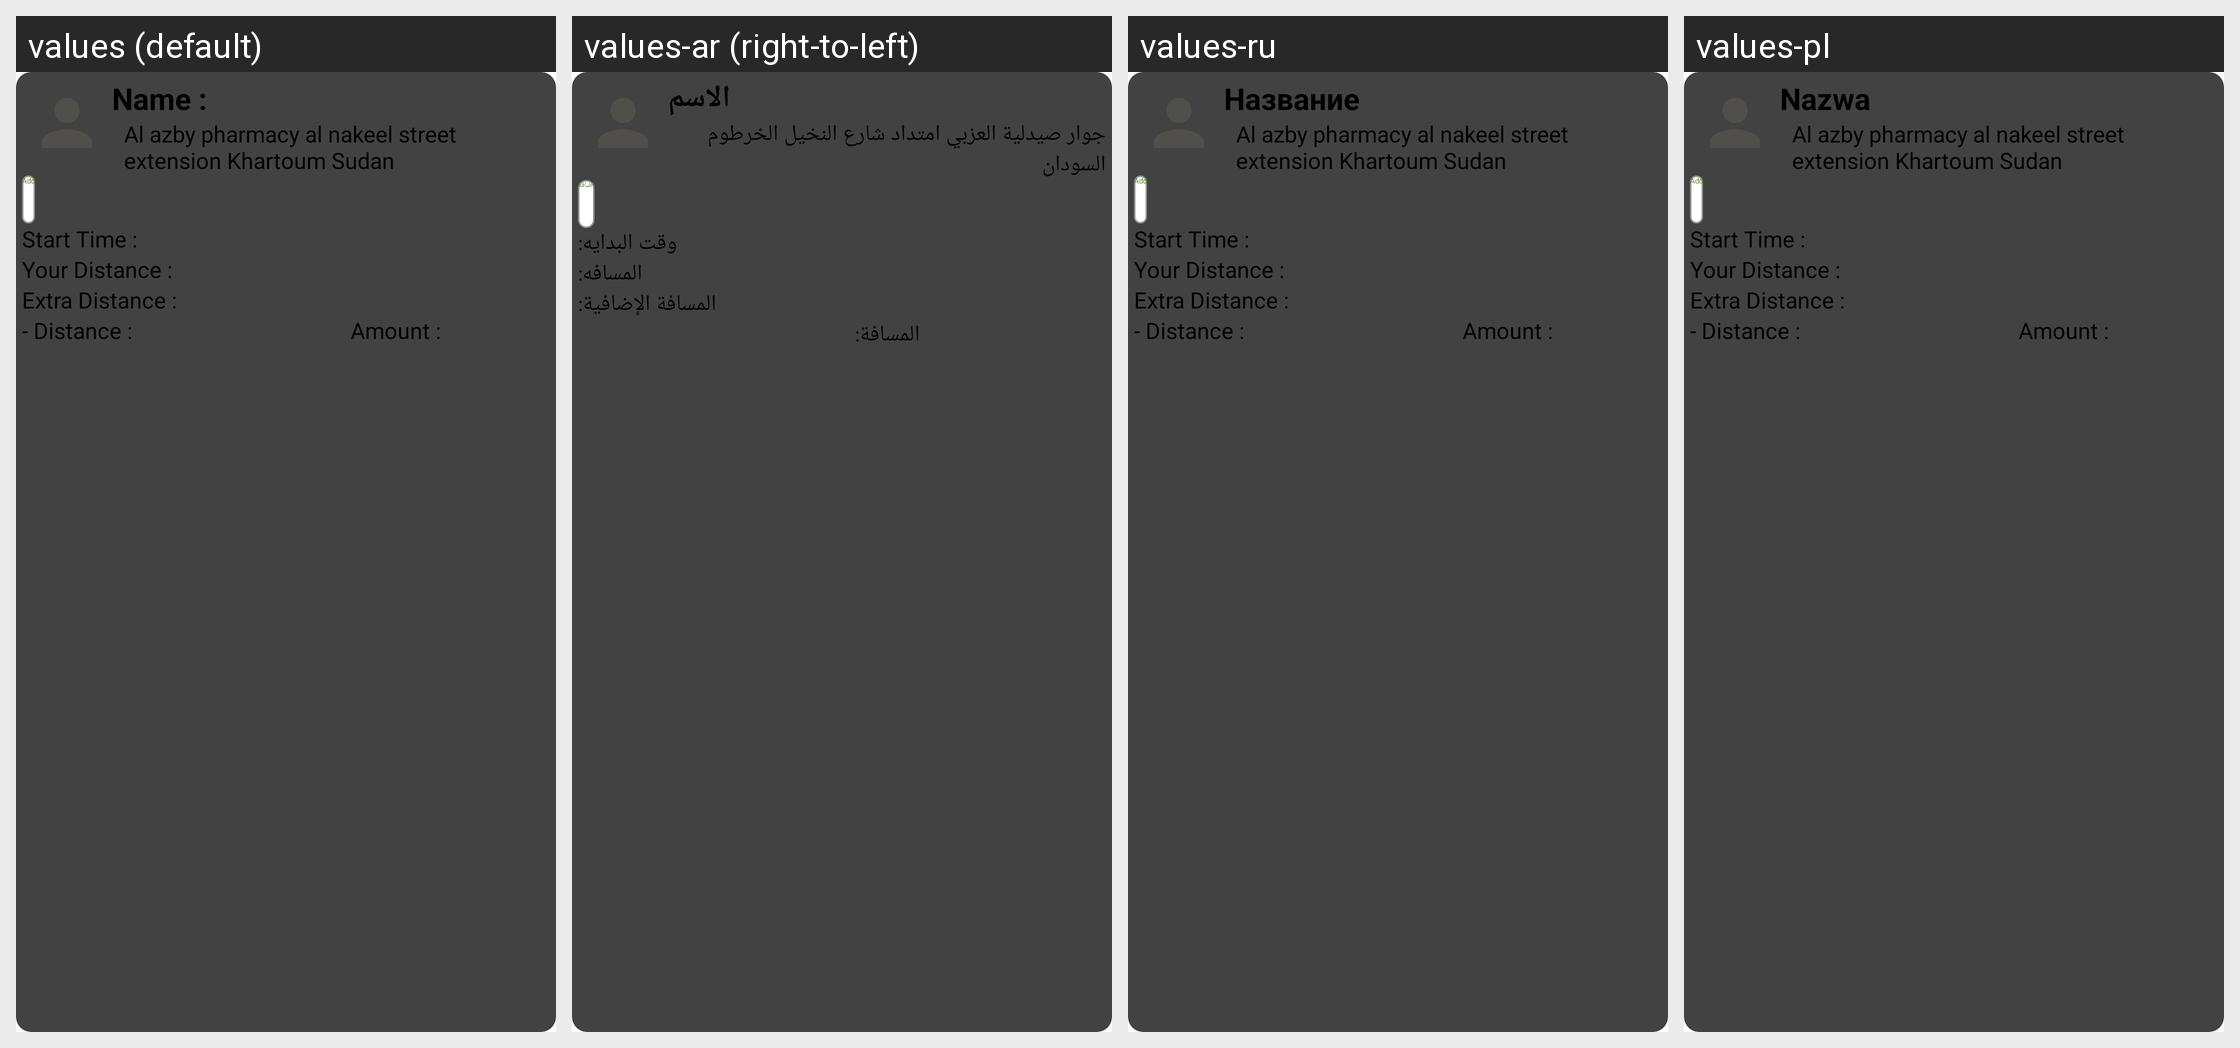

Locale-by-locale string values for the Android screen shown in this grid:
Android screen res/layout/confirmed_list_items.xml rendered under 4 locales, left to right: values (default), values-ar (right-to-left), values-ru, values-pl. Device: Nexus 5 (rendered at 1080×1920; each locale shown at half size, 540×960, under a caption strip naming it); theme MwmTheme.
Other locales in the repository, not shown: values-cs, values-da, values-de, values-el, values-es, values-fa, values-fi, values-fr, values-hu, values-it, values-ja, values-ko, values-nb, values-nl, values-pt, values-ro, values-sk, values-sv, values-th, values-tr, values-uk, values-vi, values-zh, values-zh-rTW.
Strings drawn on this screen, with the default value and each locale's value (text and hints the layout hard-codes, and strings that could not be matched under every locale, appear in the picture but are not listed):

name
  values: Name :
  values-ar: الاسم
  values-ru: Название
  values-pl: Nazwa

al_address
  values: Al azby pharmacy al nakeel street extension Khartoum Sudan
  values-ar: جوار صيدلية العزبي امتداد شارع النخيل الخرطوم السودان
  values-ru: Al azby pharmacy al nakeel street extension Khartoum Sudan  [not translated; the default value is used]
  values-pl: Al azby pharmacy al nakeel street extension Khartoum Sudan  [not translated; the default value is used]

add
  values: Add
  values-ar: إضافة
  values-ru: Add  [not translated; the default value is used]
  values-pl: Add  [not translated; the default value is used]

start_time
  values: Start Time :
  values-ar: وقت البدايه:
  values-ru: Start Time :  [not translated; the default value is used]
  values-pl: Start Time :  [not translated; the default value is used]

your_distance
  values: Your Distance :
  values-ar: المسافه:
  values-ru: Your Distance :  [not translated; the default value is used]
  values-pl: Your Distance :  [not translated; the default value is used]

extra_distance
  values: Extra Distance :
  values-ar: المسافة الإضافية:
  values-ru: Extra Distance :  [not translated; the default value is used]
  values-pl: Extra Distance :  [not translated; the default value is used]

distance
  values: - Distance :
  values-ar: المسافة:
  values-ru: - Distance :  [not translated; the default value is used]
  values-pl: - Distance :  [not translated; the default value is used]
